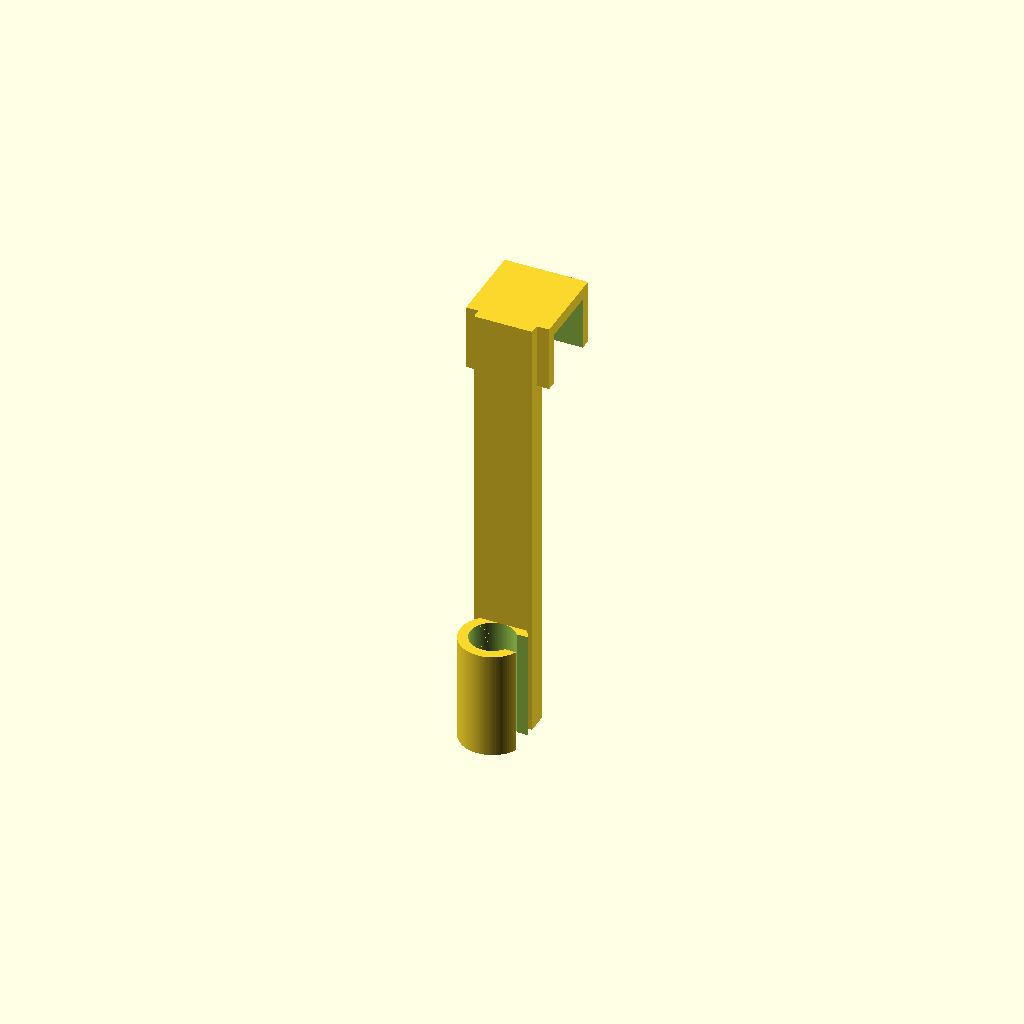
Cell 1 — every parameter at its default value.
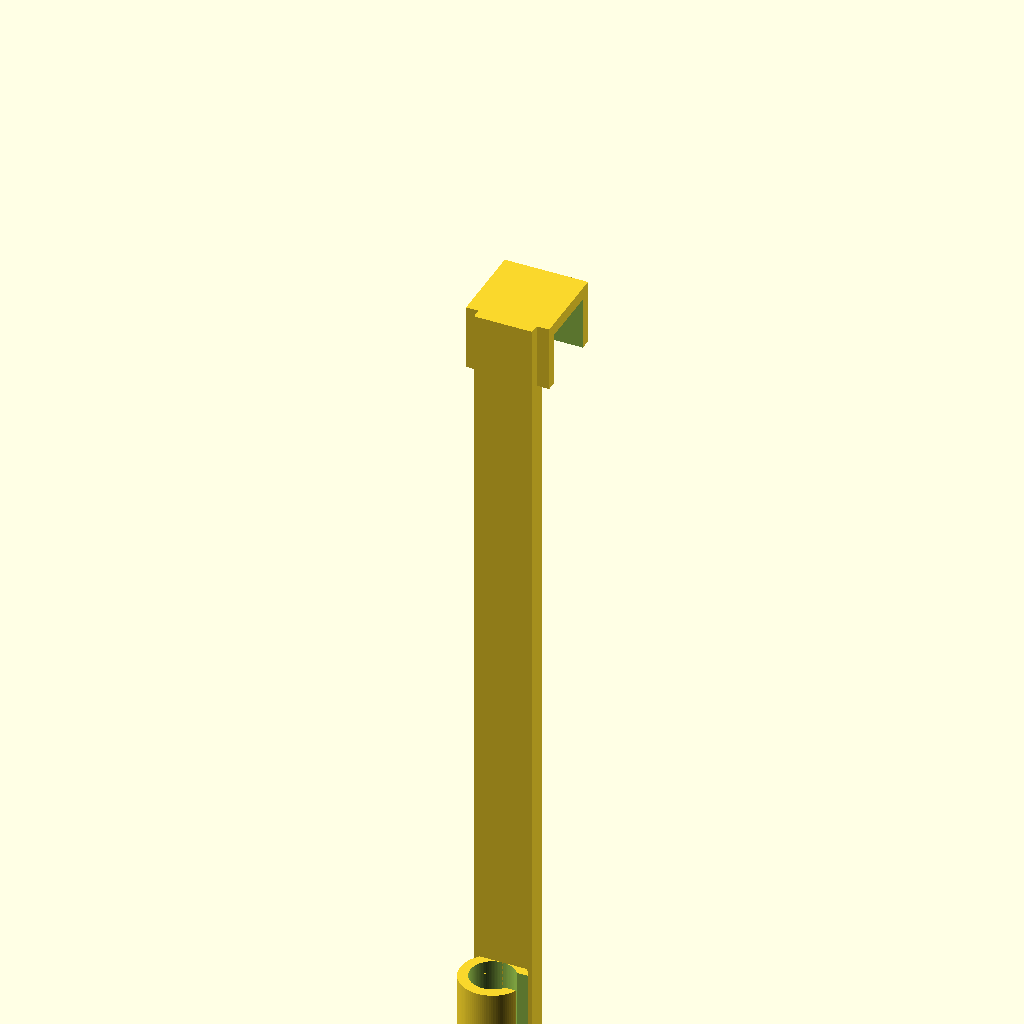
Cell 2: drop = 180 (everything else at default).
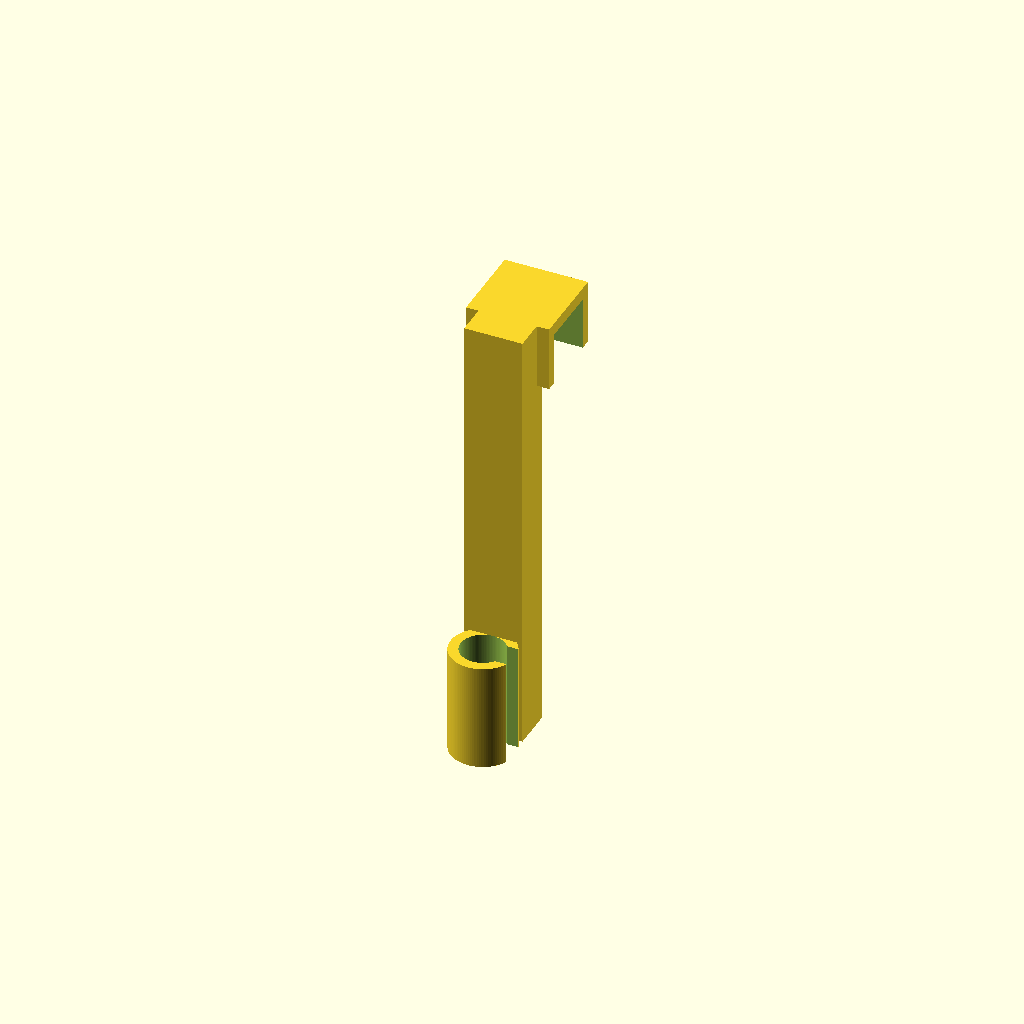
Cell 3: the same model with arm_t = 10.
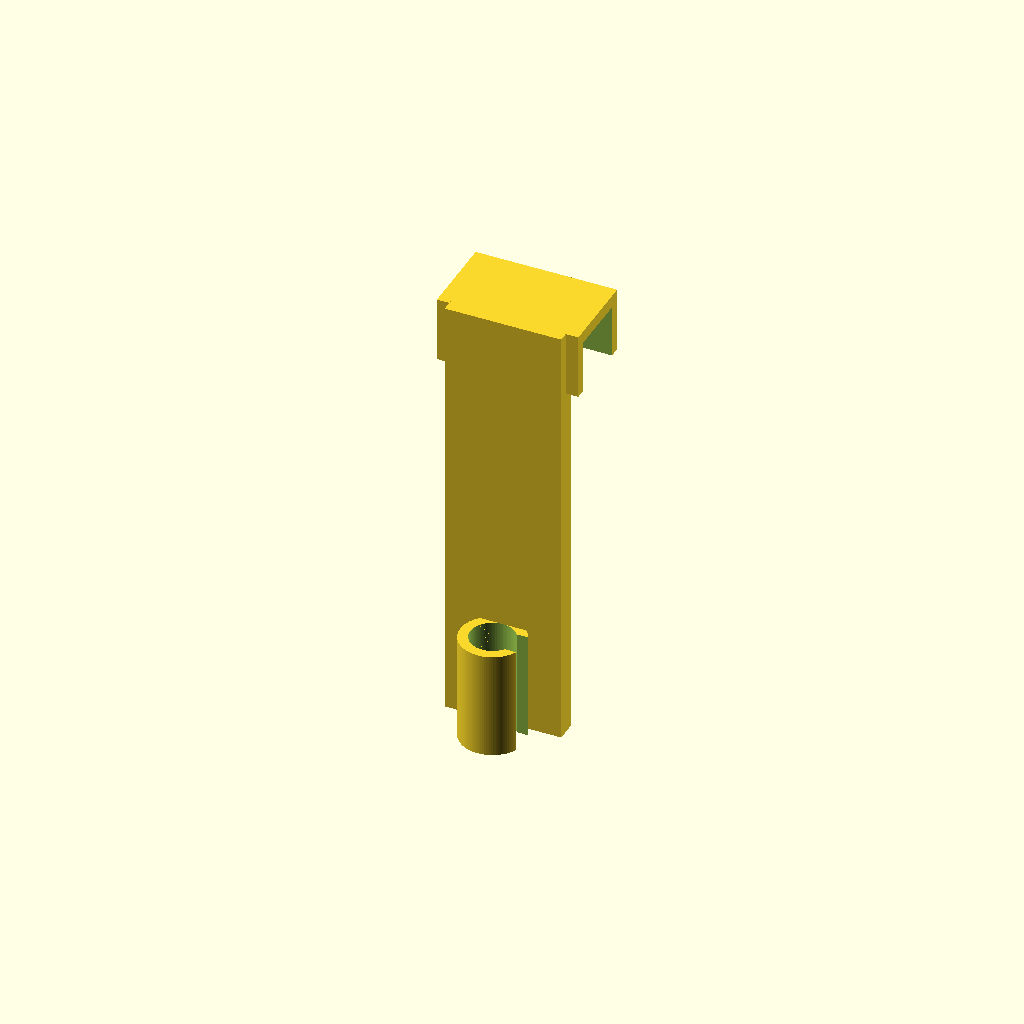
Cell 4: the same model with arm_w = 28.
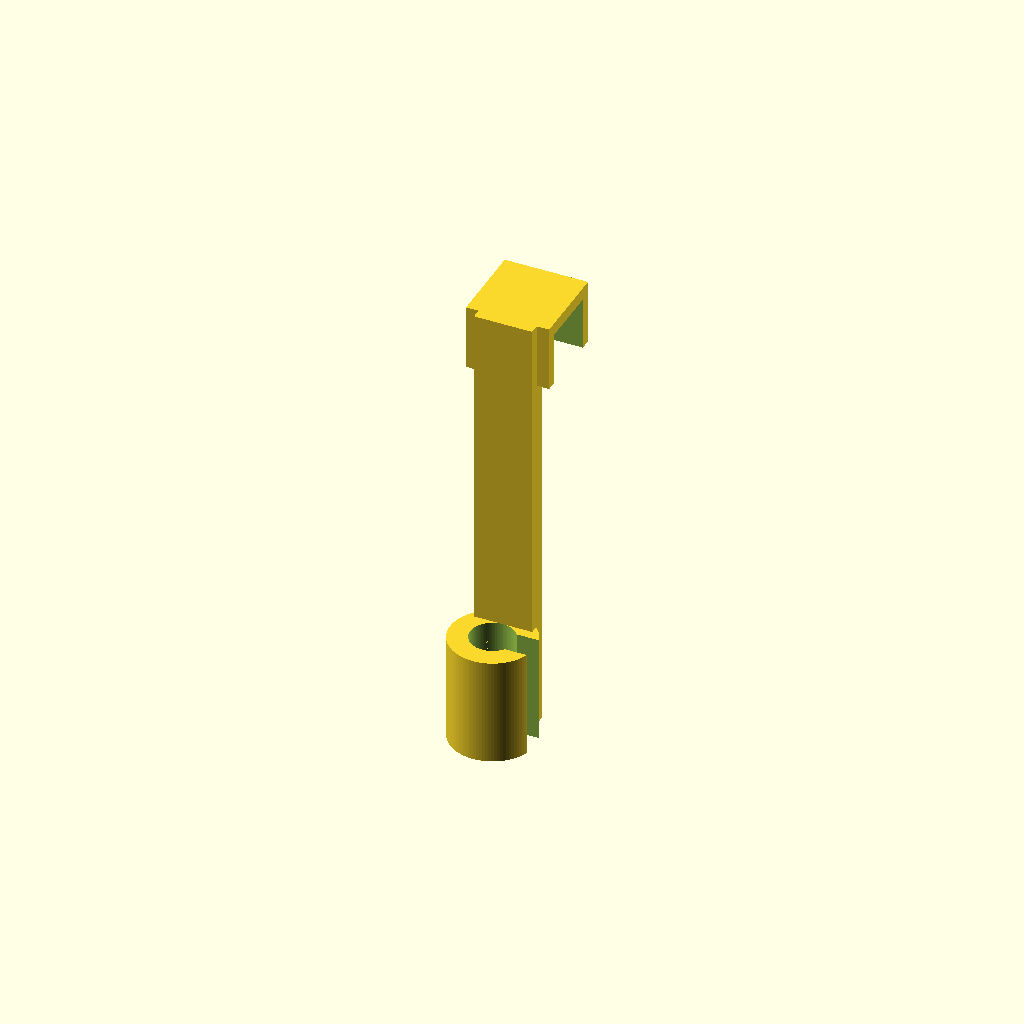
Cell 5: the same model with clip_wall = 4.8.
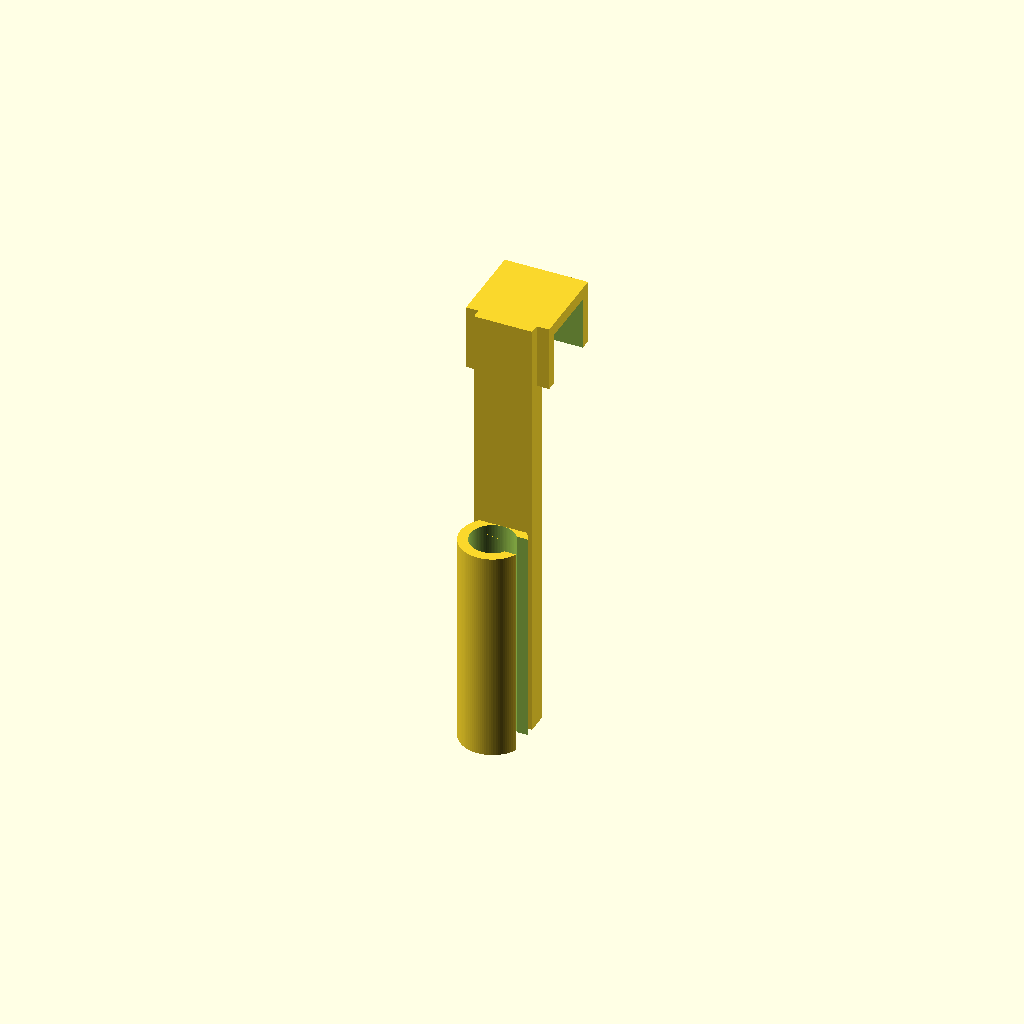
Cell 6: clip_len = 52 (everything else at default).
One fixed orthographic camera (rotation 55°, 0°, 25°; colour scheme Cornfield) for every cell.
OpenSCAD source file models/probe_clip.scad:
// probe_clip.scad — holds the controller's temperature/humidity probe at
// canopy height instead of letting it dangle in the warmest air at the lid.
// Saddle grips the tank's top trim; the arm sets the height; the C-clip takes
// the probe body. Print on its side, flat back down: no bridging, no supports.

include <common.scad>

drop      = 90;                 // how far below the rim the probe sits
arm_t     = 5;
arm_w     = 14;
clip_id   = probe_d + 2 * slop;
clip_wall = 2.4;
clip_len  = 26;
clip_gap  = probe_d * 0.62;     // mouth width: snaps on, stays on

module c_clip() {
    difference() {
        cylinder(d = clip_id + 2 * clip_wall, h = clip_len);
        translate([0, 0, -eps])
            cylinder(d = clip_id, h = clip_len + 2 * eps);
        // mouth
        translate([0, -clip_gap / 2, -eps])
            cube([clip_id / 2 + clip_wall + eps, clip_gap, clip_len + 2 * eps]);
    }
}

module probe_clip() {
    union() {
        rim_saddle(len = arm_w + 2 * wall);
        // Arm hangs on the INSIDE face and starts outboard of the rim slot, so
        // the saddle can still seat on the trim.
        translate([-arm_w / 2, -(rim_w / 2 + slop + arm_t), -drop])
            cube([arm_w, arm_t, drop + saddle_top]);
        // Mouth faces +x: the probe snaps in from the side, clear of the arm.
        translate([0, -(rim_w / 2 + slop + arm_t + clip_id / 2), -drop])
            c_clip();
    }
}

probe_clip();
Parameter table extracted from the source (name, type, default, range or options):
drop: number, default 90
arm_t: number, default 5
arm_w: number, default 14
clip_wall: number, default 2.4
clip_len: number, default 26
